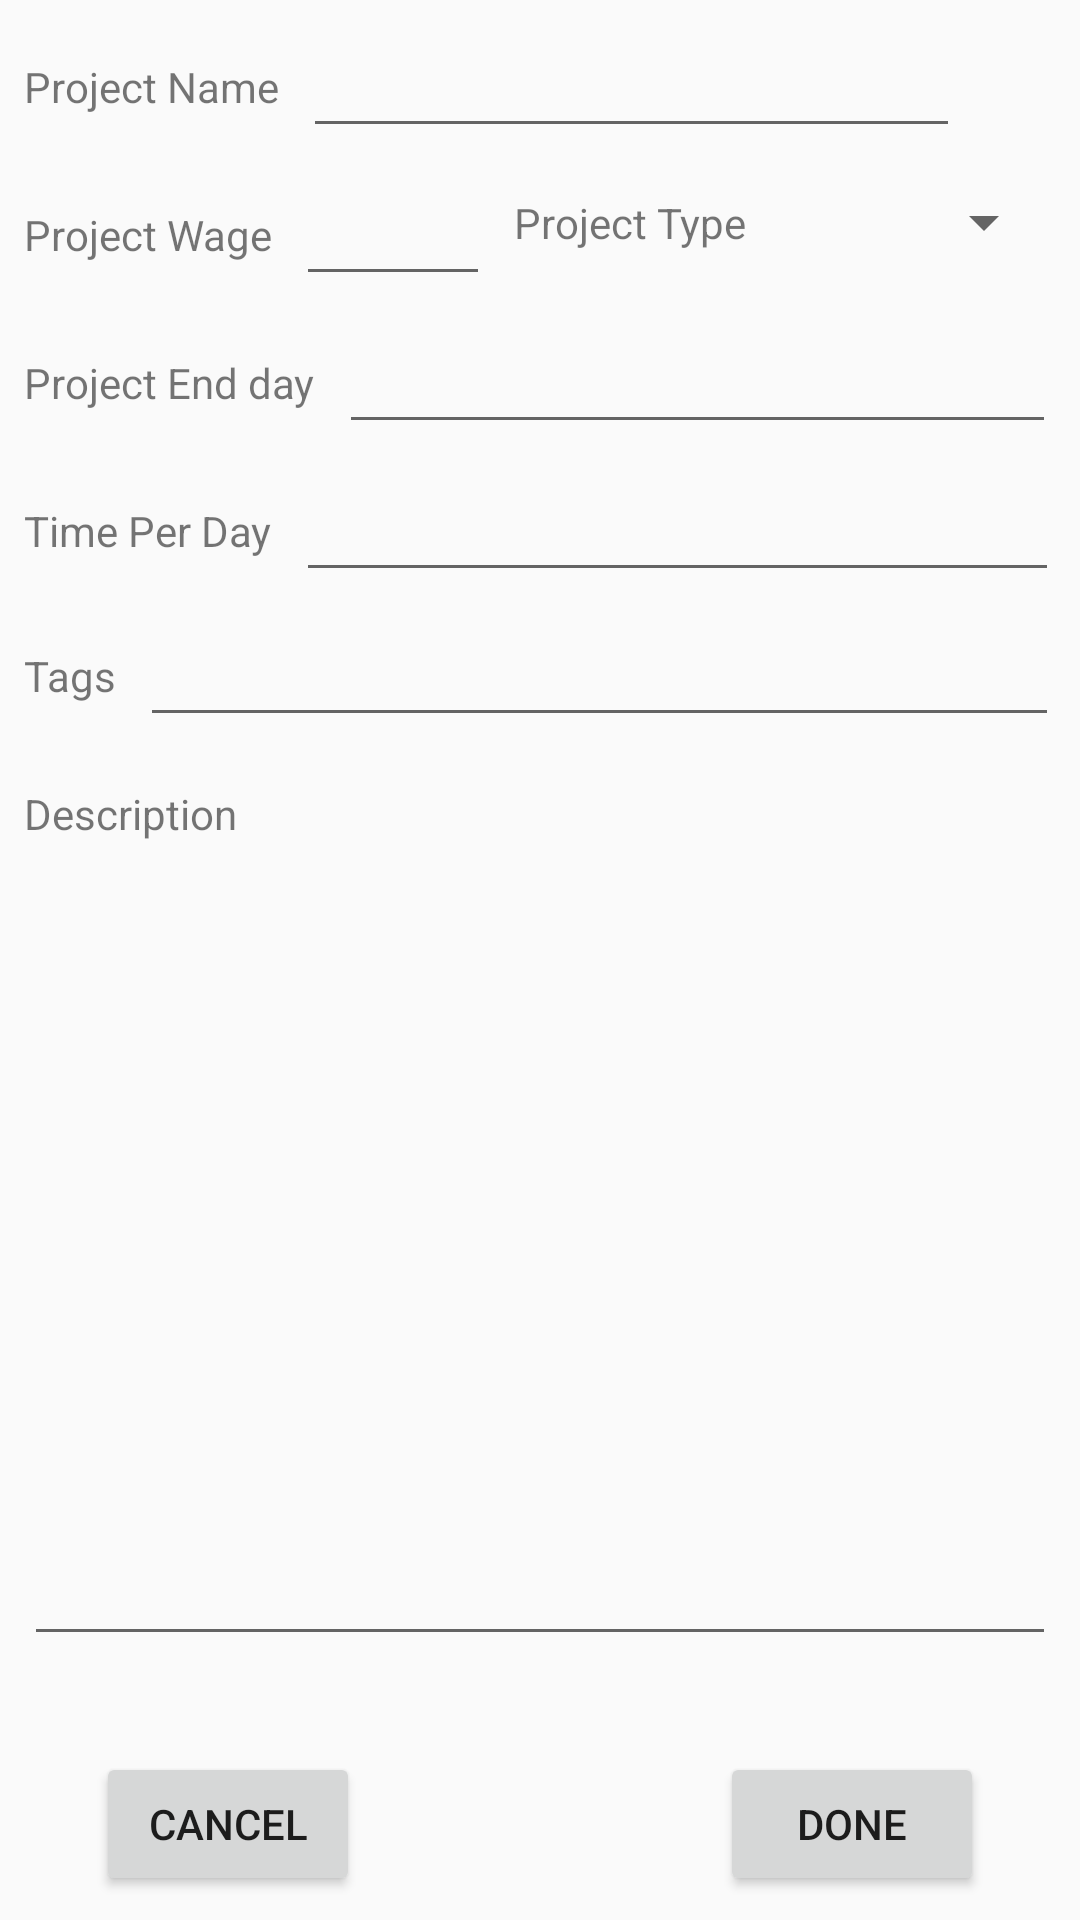

Reconstruct the res/layout file that produces this screen, plus the resources it refers to.
<!-- AndroidManifest.xml: application theme AppTheme -->
<!-- res/layout/settings_project.xml -->
<?xml version="1.0" encoding="utf-8"?>
<android.support.constraint.ConstraintLayout xmlns:android="http://schemas.android.com/apk/res/android"
    xmlns:app="http://schemas.android.com/apk/res-auto"
    xmlns:tools="http://schemas.android.com/tools"
    android:layout_width="match_parent"
    android:layout_height="match_parent"
    android:orientation="vertical">

    <TextView
        android:id="@+id/label_project_name"
        android:layout_width="wrap_content"
        android:layout_height="wrap_content"
        android:layout_marginBottom="8dp"
        android:layout_marginLeft="8dp"
        android:layout_marginStart="8dp"
        android:layout_marginTop="8dp"
        android:text="@string/project_name"
        app:layout_constraintBottom_toBottomOf="@+id/project_name"
        app:layout_constraintLeft_toLeftOf="parent"
        app:layout_constraintTop_toTopOf="@+id/project_name" />

    <EditText
        android:id="@+id/project_name"
        android:layout_width="0dp"
        android:layout_height="wrap_content"
        android:layout_marginEnd="8dp"
        android:layout_marginLeft="8dp"
        android:layout_marginRight="8dp"
        android:layout_marginStart="8dp"
        android:layout_marginTop="8dp"
        android:inputType="text"
        app:layout_constraintHorizontal_bias="0.0"
        app:layout_constraintLeft_toRightOf="@+id/label_project_name"
        app:layout_constraintRight_toLeftOf="@+id/location"
        app:layout_constraintTop_toTopOf="parent" />

    <ImageView
        android:id="@+id/location"
        android:layout_width="24dp"
        android:layout_height="24dp"
        android:layout_marginBottom="8dp"
        android:layout_marginRight="8dp"
        android:layout_marginTop="8dp"
        android:src="@drawable/ic_my_location_black_24dp"
        app:layout_constraintBottom_toBottomOf="@+id/project_name"
        app:layout_constraintRight_toRightOf="parent"
        app:layout_constraintTop_toTopOf="@+id/project_name" />
<TextView
    android:id="@+id/label_location"
    android:layout_width="wrap_content"
    android:layout_height="wrap_content"/>
    <TextView
        android:id="@+id/label_project_type"
        android:layout_width="wrap_content"
        android:layout_height="wrap_content"
        android:layout_marginBottom="0dp"
        android:layout_marginEnd="8dp"
        android:layout_marginRight="8dp"
        android:layout_marginTop="0dp"
        android:text="Project Type"
        app:layout_constraintBottom_toBottomOf="@+id/project_type"
        app:layout_constraintRight_toLeftOf="@+id/project_type"
        app:layout_constraintTop_toTopOf="@+id/project_type"
        app:layout_constraintVertical_bias="0.5"/>

    <Spinner
        android:id="@+id/project_type"
        android:layout_width="95dp"
        android:layout_height="wrap_content"
        android:layout_marginBottom="8dp"
        android:layout_marginEnd="8dp"
        android:layout_marginRight="8dp"
        android:layout_marginTop="8dp"
        app:layout_constraintBottom_toBottomOf="@+id/project_wage"
        app:layout_constraintRight_toRightOf="parent"
        app:layout_constraintTop_toBottomOf="@+id/project_name"/>

    <TextView
        android:id="@+id/label_project_wage"
        android:layout_width="wrap_content"
        android:layout_height="wrap_content"
        android:layout_marginBottom="8dp"
        android:layout_marginLeft="8dp"
        android:layout_marginStart="8dp"
        android:layout_marginTop="8dp"
        android:text="@string/project_wage"
        app:layout_constraintBottom_toBottomOf="@+id/project_wage"
        app:layout_constraintLeft_toLeftOf="parent"
        app:layout_constraintTop_toTopOf="@+id/project_wage" />

    <EditText
        android:id="@+id/project_wage"
        android:layout_width="0dp"
        android:layout_height="wrap_content"
        android:layout_marginEnd="8dp"
        android:layout_marginLeft="8dp"
        android:layout_marginRight="8dp"
        android:layout_marginStart="8dp"
        android:layout_marginTop="8dp"
        android:inputType="numberDecimal"
        app:layout_constraintLeft_toRightOf="@+id/label_project_wage"
        app:layout_constraintRight_toLeftOf="@+id/label_project_type"
        app:layout_constraintTop_toBottomOf="@+id/project_name" />

    <TextView
        android:id="@+id/label_project_duration"
        android:layout_width="wrap_content"
        android:layout_height="wrap_content"
        android:layout_marginBottom="8dp"
        android:layout_marginLeft="8dp"
        android:layout_marginStart="8dp"
        android:layout_marginTop="8dp"
        android:text="Project End day"
        app:layout_constraintBottom_toBottomOf="@+id/project_duration"
        app:layout_constraintLeft_toLeftOf="parent"
        app:layout_constraintTop_toTopOf="@+id/project_duration" />

    <EditText
        android:id="@+id/project_duration"
        android:layout_width="0dp"
        android:layout_height="wrap_content"
        android:layout_marginEnd="8dp"
        android:layout_marginLeft="0dp"
        android:layout_marginRight="8dp"
        android:layout_marginStart="8dp"
        android:layout_marginTop="8dp"
        app:layout_constraintHorizontal_bias="0.0"
        app:layout_constraintLeft_toRightOf="@+id/label_project_duration"
        app:layout_constraintRight_toRightOf="parent"
        app:layout_constraintTop_toBottomOf="@+id/project_wage" />

    <TextView
        android:id="@+id/label_work_time"
        android:layout_width="wrap_content"
        android:layout_height="wrap_content"
        android:layout_marginBottom="8dp"
        android:layout_marginLeft="8dp"
        android:layout_marginStart="8dp"
        android:layout_marginTop="8dp"
        android:text="Time Per Day"
        app:layout_constraintBottom_toBottomOf="@+id/work_time"
        app:layout_constraintLeft_toLeftOf="parent"
        app:layout_constraintTop_toTopOf="@+id/work_time" />

    <EditText
        android:id="@+id/work_time"
        android:layout_width="0dp"
        android:layout_height="wrap_content"
        android:layout_marginEnd="7dp"
        android:layout_marginLeft="8dp"
        android:layout_marginRight="7dp"
        android:layout_marginStart="8dp"
        android:layout_marginTop="8dp"
        app:layout_constraintHorizontal_bias="0.501"
        app:layout_constraintLeft_toRightOf="@+id/label_work_time"
        app:layout_constraintRight_toRightOf="parent"
        app:layout_constraintTop_toBottomOf="@+id/project_duration" />

    <TextView
        android:id="@+id/label_tags"
        android:layout_width="wrap_content"
        android:layout_height="wrap_content"
        android:layout_marginBottom="8dp"
        android:layout_marginLeft="8dp"
        android:layout_marginStart="8dp"
        android:layout_marginTop="8dp"
        android:text="Tags"
        app:layout_constraintBottom_toBottomOf="@+id/tags"
        app:layout_constraintLeft_toLeftOf="parent"
        app:layout_constraintTop_toTopOf="@+id/tags" />

    <EditText
        android:id="@+id/tags"
        android:layout_width="0dp"
        android:layout_height="wrap_content"
        android:layout_marginEnd="7dp"
        android:layout_marginLeft="8dp"
        android:layout_marginRight="7dp"
        android:layout_marginStart="8dp"
        android:layout_marginTop="7dp"
        app:layout_constraintLeft_toRightOf="@+id/label_tags"
        app:layout_constraintRight_toRightOf="parent"
        app:layout_constraintTop_toBottomOf="@+id/work_time" />

    <LinearLayout
        android:id="@+id/layout_tags"
        android:layout_width="368dp"
        android:layout_height="0dp"
        android:layout_marginTop="8dp"
        android:orientation="horizontal"
        app:layout_constraintLeft_toLeftOf="parent"
        app:layout_constraintRight_toRightOf="parent"
        app:layout_constraintTop_toBottomOf="@id/tags"
        tools:layout_editor_absoluteX="8dp"
        tools:layout_editor_absoluteY="0dp"/>

    <TextView
        android:id="@+id/label_description"
        android:layout_width="0dp"
        android:layout_height="wrap_content"
        android:layout_marginLeft="8dp"
        android:layout_marginStart="8dp"
        android:layout_marginTop="8dp"
        android:text="@string/description"
        app:layout_constraintLeft_toLeftOf="parent"
        app:layout_constraintTop_toBottomOf="@+id/layout_tags" />

    <EditText
        android:id="@+id/description"
        android:layout_width="0dp"
        android:layout_height="0dp"
        android:layout_marginBottom="32dp"
        android:layout_marginEnd="8dp"
        android:layout_marginLeft="8dp"
        android:layout_marginRight="8dp"
        android:layout_marginStart="8dp"
        android:layout_marginTop="8dp"
        android:gravity="left|top"
        android:inputType="text"
        app:layout_constraintBottom_toTopOf="@+id/btn_done"
        app:layout_constraintHorizontal_bias="0.0"
        app:layout_constraintLeft_toLeftOf="parent"
        app:layout_constraintRight_toRightOf="parent"
        app:layout_constraintTop_toBottomOf="@+id/label_description"
        app:layout_constraintVertical_bias="1.0" />


    <Button
        android:id="@+id/btn_cancel"
        android:layout_width="wrap_content"
        android:layout_height="wrap_content"
        android:layout_marginBottom="8dp"
        android:layout_marginLeft="32dp"
        android:layout_marginStart="32dp"
        android:text="@string/cancel"
        app:layout_constraintBottom_toBottomOf="parent"
        app:layout_constraintLeft_toLeftOf="parent" />

    <Button
        android:id="@+id/btn_done"
        android:layout_width="wrap_content"
        android:layout_height="wrap_content"
        android:layout_marginBottom="8dp"
        android:layout_marginEnd="32dp"
        android:layout_marginRight="32dp"
        android:text="@string/done"
        app:layout_constraintBottom_toBottomOf="parent"
        app:layout_constraintRight_toRightOf="parent" />
</android.support.constraint.ConstraintLayout>
<!-- resources referenced by this layout -->
<resources>
  <string name="cancel">Cancel</string>
  <string name="description">Description</string>
  <string name="done">Done</string>
  <string name="project_name">Project Name</string>
  <string name="project_wage">Project Wage</string>
  <style name="AppTheme" parent="Theme.AppCompat.Light.DarkActionBar">
          
          <item name="colorPrimary">@color/colorPrimary</item>
          <item name="colorPrimaryDark">@color/colorPrimaryDark</item>
          <item name="colorAccent">@color/colorAccent</item>
      </style>
  <color name="colorPrimary">#3F51B5</color>
  <color name="colorPrimaryDark">#303F9F</color>
  <color name="colorAccent">#FF4081</color>
</resources>
